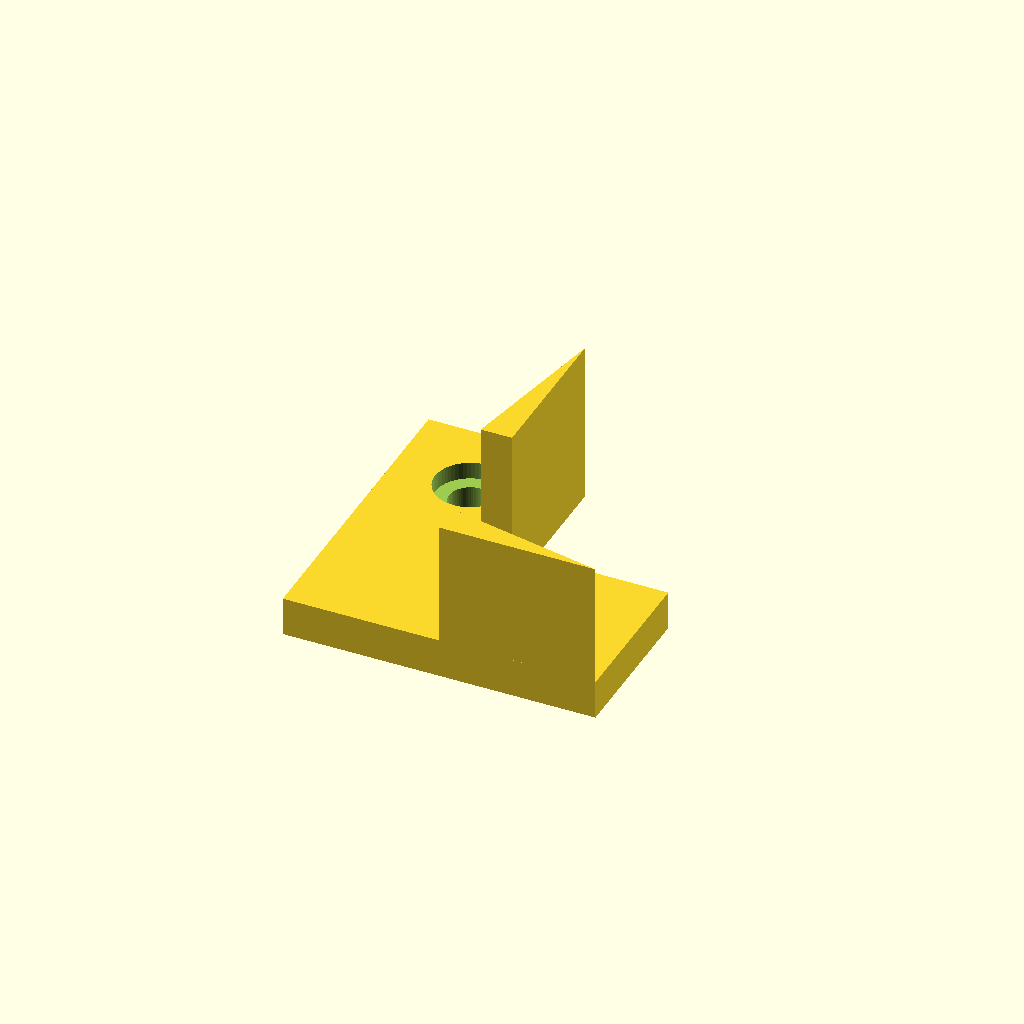
Cell 1: the model at its default parameters.
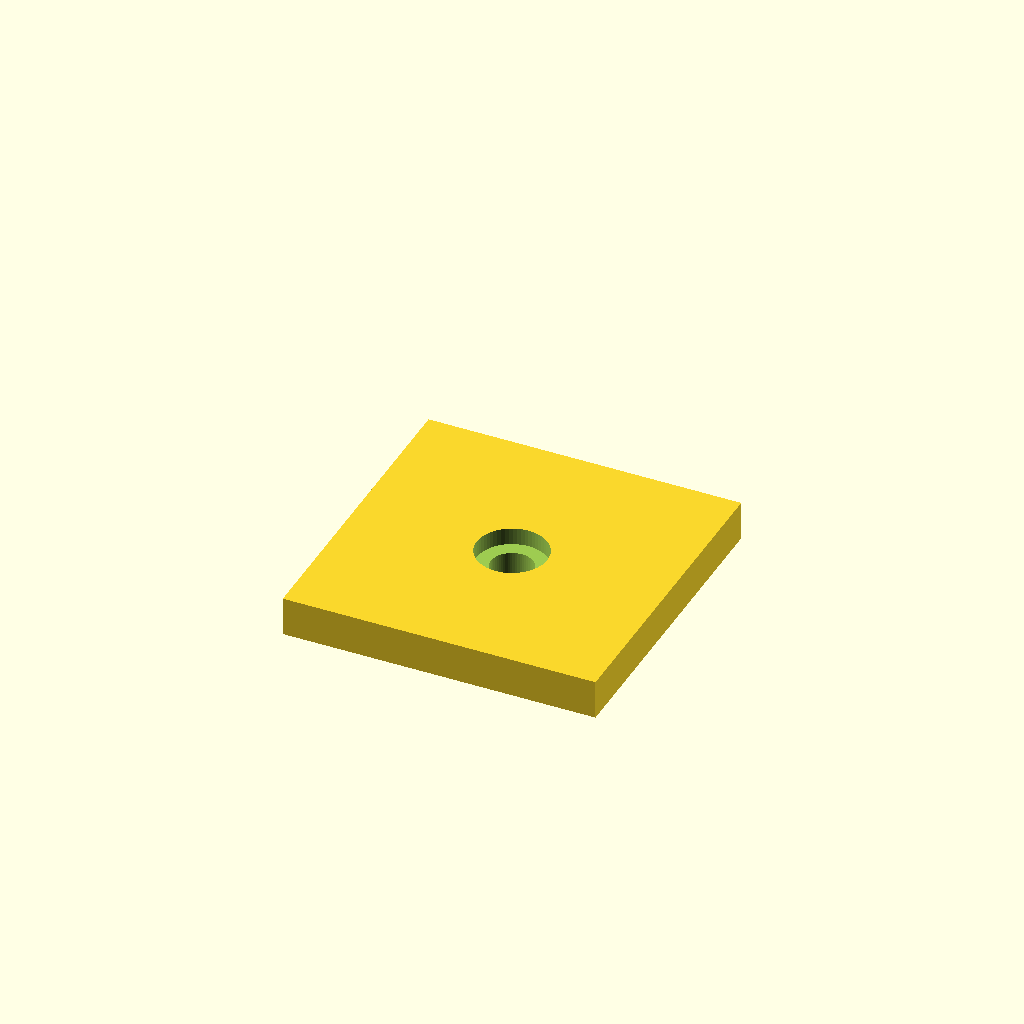
Cell 2 — profile set to 40, the other parameters unchanged.
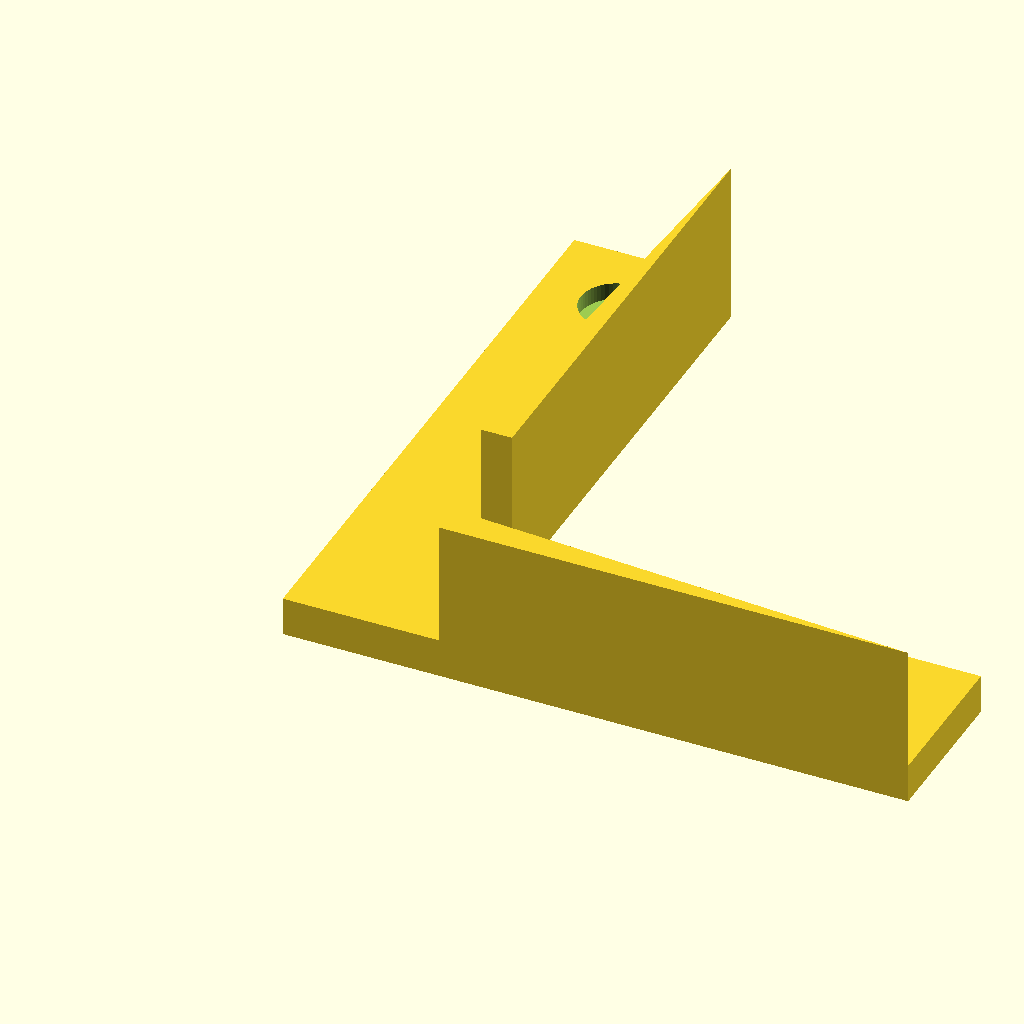
Cell 3: the same model with arm = 80.
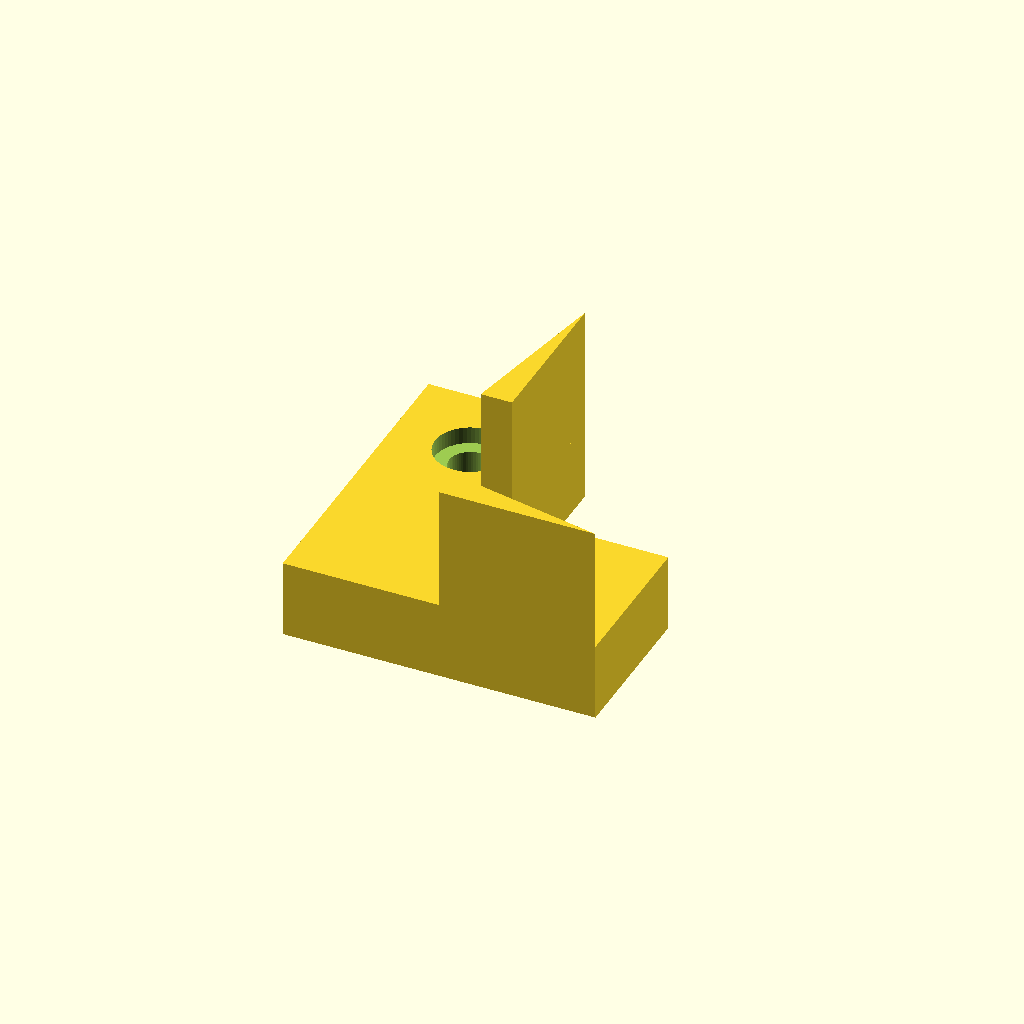
Cell 4: the same model with plate_t = 10.
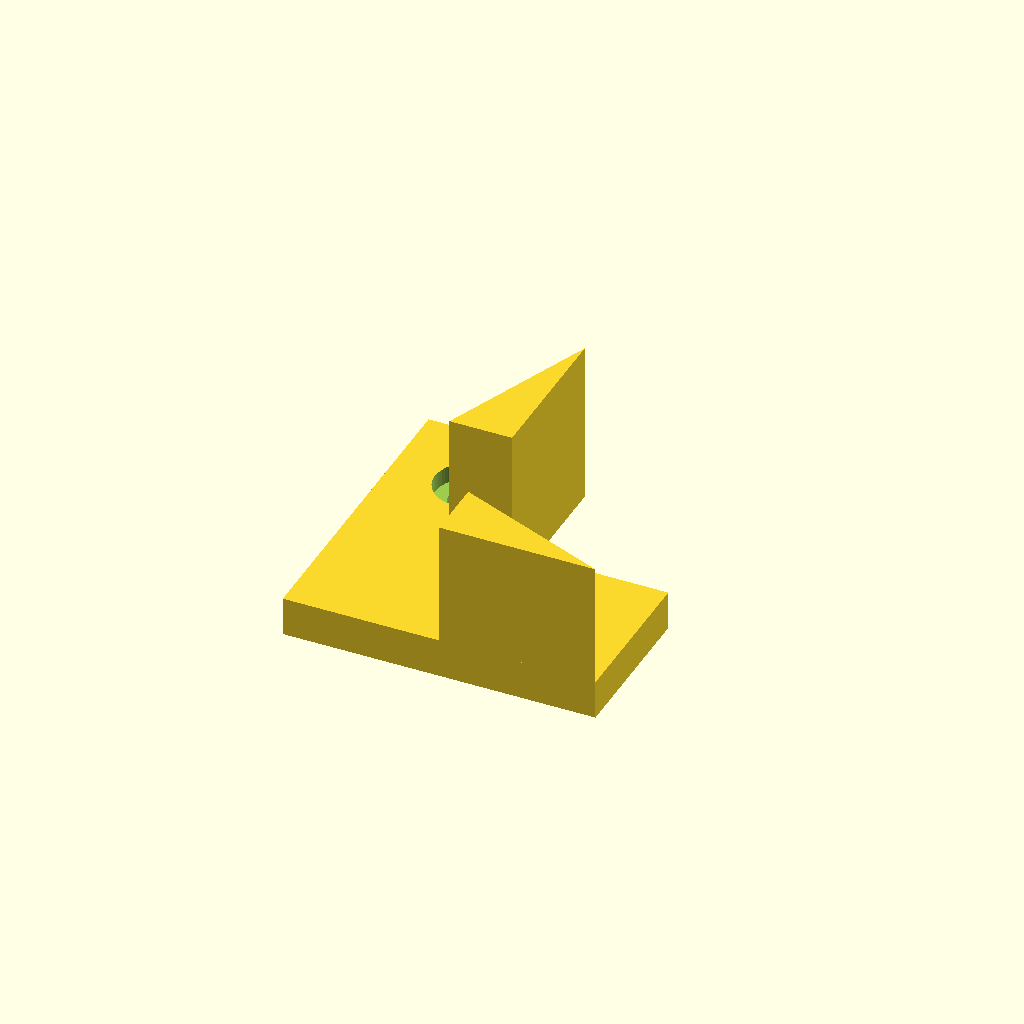
Cell 5 — rib_t set to 8, the other parameters unchanged.
One fixed orthographic camera (rotation 55°, 0°, 25°; colour scheme Cornfield) for every cell.
OpenSCAD source file optional_data/data/parts/part_0042.scad:
// 2020 corner bracket 40 mm
// 2020 aluminium-profile corner with ribs that overlap the L legs by eps.
$fn = 60;
eps = 0.02;
profile = 20;
arm = 40;
plate_t = 5;
rib_t = 4;
rib_h = 16;
hole_d = 5.4;
counterbore_d = 9;
counterbore_h = 2.2;

module rib_x() {
    translate([profile, 0, plate_t - eps])
        linear_extrude(height = rib_h)
            polygon(points = [[0, 0], [arm - profile, 0], [0, rib_t]]);
}

module rib_y() {
    translate([profile, profile, plate_t - eps])
        rotate([0, 0, 90])
            linear_extrude(height = rib_h)
                polygon(points = [[0, 0], [arm - profile, 0], [0, rib_t]]);
}

difference() {
    union() {
        cube([arm, profile, plate_t]);
        cube([profile, arm, plate_t]);
        rib_x();
        rib_y();
    }
    for (p = [[profile / 2, arm - profile / 2], [arm - profile / 2, profile / 2]]) {
        translate([p[0], p[1], -eps]) cylinder(d = hole_d, h = plate_t + 2 * eps);
        translate([p[0], p[1], plate_t - counterbore_h])
            cylinder(d = counterbore_d, h = counterbore_h + eps);
    }
}
Customizer parameters (derived from the source; name, type, default, range or options):
eps: number, default 0.02
profile: number, default 20
arm: number, default 40
plate_t: number, default 5
rib_t: number, default 4
rib_h: number, default 16
hole_d: number, default 5.4
counterbore_d: number, default 9
counterbore_h: number, default 2.2
